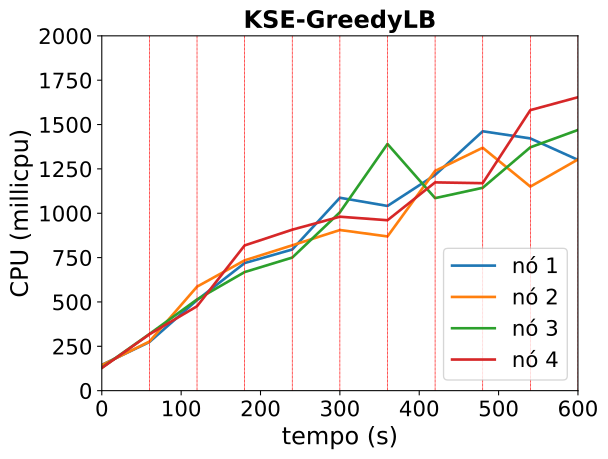

The table this chart was drawn from, first rows:
timestamp, ppgcc-m02_pod_amount, ppgcc-m02_memory, ppgcc-m02_cpu, ppgcc-m03_pod_amount, ppgcc-m03_memory, ppgcc-m03_cpu, ppgcc-m04_pod_amount, ppgcc-m04_memory, ppgcc-m04_cpu, ppgcc-m05_pod_amount, ppgcc-m05_memory, ppgcc-m05_cpu
0, 10, 1091316, 145303153, 10, 1096600, 143782026, 10, 1088584, 129316679, 10, 1110552, 127742893
60, 10, 1101744, 274117020, 10, 1106368, 276654155, 10, 1099672, 319102573, 10, 1120980, 317687543
120, 1, 1097388, 510433501, 9, 1189264, 586164150, 1, 1087348, 514073798, 1, 1123752, 475851302
180, 7, 1093560, 719330429, 12, 1175932, 734506541, 6, 1072168, 668482844, 12, 1154640, 818659837
240, 8, 1143456, 795668815, 6, 1106368, 819329757, 3, 1133548, 750209310, 5, 1147116, 907381873
300, 11, 1182528, 1087302796, 3, 1096600, 905440933, 7, 1107544, 1005371149, 10, 1166520, 980488989
360, 5, 1132764, 1041072681, 5, 1110724, 869319944, 6, 1139844, 1390372106, 7, 1153056, 960610015
420, 6, 1159692, 1215665131, 7, 1142668, 1238670629, 8, 1135620, 1085192279, 5, 1135632, 1173959001
480, 7, 1168404, 1462053902, 9, 1173556, 1369272152, 5, 1128360, 1143577618, 6, 1151308, 1169438906
540, 5, 1142004, 1421708410, 2, 1108876, 1150066076, 9, 1172776, 1371618613, 7, 1175232, 1581235671
600, 7, 1132632, 1300786993, 6, 1143732, 1303370347, 10, 1171984, 1469515907, 8, 1209024, 1654040997
